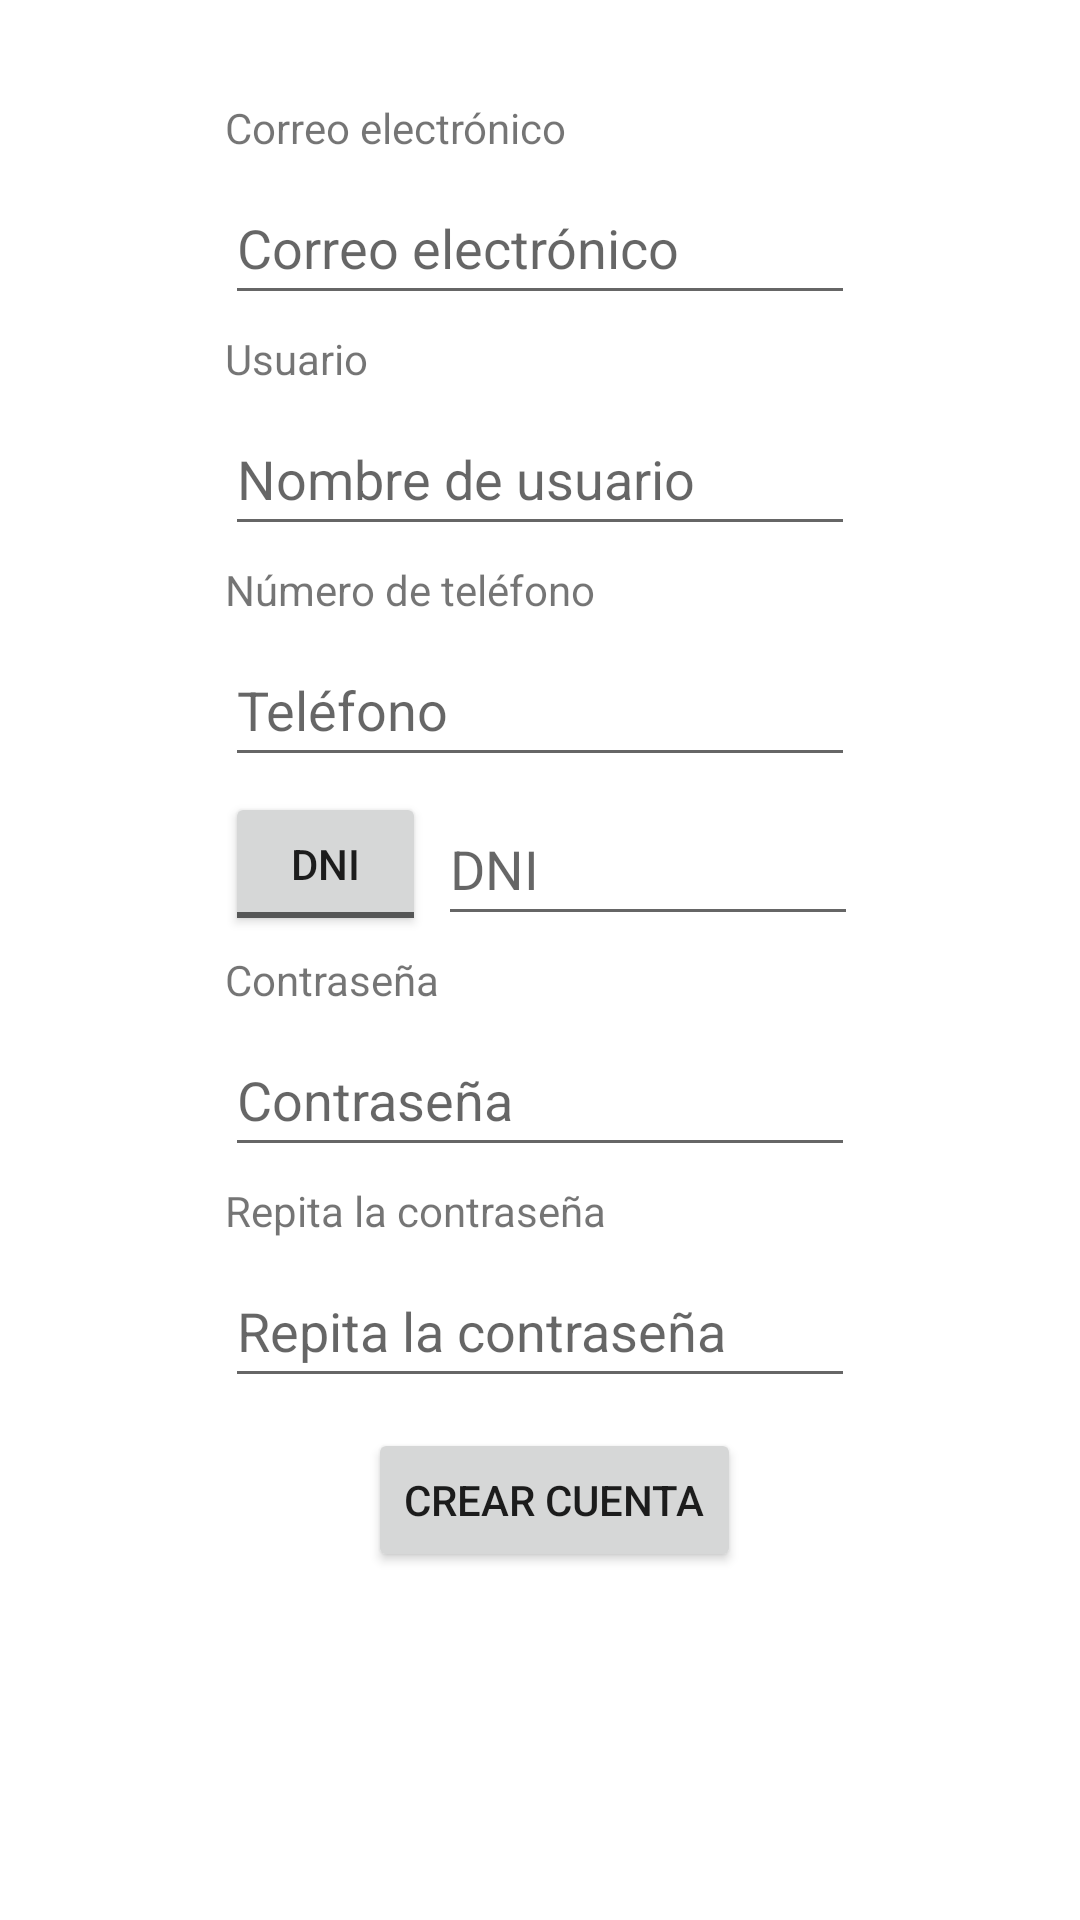

Write the Android layout XML for this screen, with the resource values it uses.
<!-- AndroidManifest.xml: application theme Theme.Holevento -->
<!-- res/layout/register_act.xml -->
<?xml version="1.0" encoding="utf-8"?>
<androidx.constraintlayout.widget.ConstraintLayout xmlns:android="http://schemas.android.com/apk/res/android"
    xmlns:app="http://schemas.android.com/apk/res-auto"
    xmlns:tools="http://schemas.android.com/tools"
    android:layout_width="match_parent"
    android:layout_height="match_parent"
    tools:context=".RegisterActivity">

    <EditText
        android:id="@+id/registerPassR"
        android:layout_width="wrap_content"
        android:layout_height="wrap_content"
        android:layout_marginTop="5dp"
        android:ems="10"
        android:hint="Repita la contraseña"
        android:inputType="textPassword"
        android:minHeight="48dp"
        app:layout_constraintStart_toStartOf="@+id/textView7"
        app:layout_constraintTop_toBottomOf="@+id/textView7" />

    <TextView
        android:id="@+id/textView7"
        android:layout_width="wrap_content"
        android:layout_height="wrap_content"
        android:layout_marginTop="5dp"
        android:text="Repita la contraseña"
        app:layout_constraintStart_toStartOf="@+id/registerPass"
        app:layout_constraintTop_toBottomOf="@+id/registerPass" />

    <EditText
        android:id="@+id/registerID"
        android:layout_width="140dp"
        android:layout_height="48dp"
        android:layout_marginStart="4dp"
        android:ems="10"
        android:hint="DNI"
        android:inputType="text"
        app:layout_constraintBottom_toBottomOf="@+id/tBtnID"
        app:layout_constraintStart_toEndOf="@+id/tBtnID"
        app:layout_constraintTop_toTopOf="@+id/tBtnID"
        app:layout_constraintVertical_bias="0.0" />

    <TextView
        android:id="@+id/textView5"
        android:layout_width="wrap_content"
        android:layout_height="wrap_content"
        android:layout_marginTop="5dp"
        android:text="Usuario"
        app:layout_constraintStart_toStartOf="@+id/registerEmail"
        app:layout_constraintTop_toBottomOf="@+id/registerEmail" />

    <EditText
        android:id="@+id/registerUsuario"
        android:layout_width="wrap_content"
        android:layout_height="wrap_content"
        android:layout_marginTop="5dp"
        android:ems="10"
        android:hint="Nombre de usuario"
        android:inputType="text"
        android:minHeight="48dp"
        app:layout_constraintStart_toStartOf="@+id/textView5"
        app:layout_constraintTop_toBottomOf="@+id/textView5" />

    <TextView
        android:id="@+id/textView2"
        android:layout_width="wrap_content"
        android:layout_height="wrap_content"
        android:layout_marginTop="5dp"
        android:text="Número de teléfono"
        app:layout_constraintStart_toStartOf="@+id/registerUsuario"
        app:layout_constraintTop_toBottomOf="@+id/registerUsuario" />

    <TextView
        android:id="@+id/textView4"
        android:layout_width="wrap_content"
        android:layout_height="wrap_content"
        android:layout_marginTop="13dp"
        android:text="Correo electrónico"
        app:layout_constraintLeft_toLeftOf="parent"
        app:layout_constraintStart_toStartOf="@+id/registerEmail"
        app:layout_constraintTop_toBottomOf="@+id/imageView" />

    <Button
        android:id="@+id/btnRegistro"
        android:layout_width="wrap_content"
        android:layout_height="wrap_content"
        android:layout_marginTop="10dp"
        android:text="Crear cuenta"
        app:layout_constraintEnd_toEndOf="@+id/registerPassR"
        app:layout_constraintHorizontal_bias="0.557"
        app:layout_constraintStart_toStartOf="@+id/registerPassR"
        app:layout_constraintTop_toBottomOf="@+id/registerPassR" />

    <TextView
        android:id="@+id/textView"
        android:layout_width="wrap_content"
        android:layout_height="wrap_content"
        android:layout_marginTop="5dp"
        android:text="Contraseña"
        app:layout_constraintStart_toStartOf="@+id/tBtnID"
        app:layout_constraintTop_toBottomOf="@+id/tBtnID" />

    <EditText
        android:id="@+id/registerPass"
        android:layout_width="wrap_content"
        android:layout_height="wrap_content"
        android:layout_marginTop="5dp"
        android:ems="10"
        android:hint="Contraseña"
        android:inputType="textPassword"
        android:minHeight="48dp"
        app:layout_constraintStart_toStartOf="@+id/textView"
        app:layout_constraintTop_toBottomOf="@+id/textView" />

    <EditText
        android:id="@+id/registerEmail"
        android:layout_width="wrap_content"
        android:layout_height="wrap_content"
        android:layout_marginTop="5dp"
        android:ems="10"
        android:hint="Correo electrónico"
        android:inputType="textEmailAddress"
        android:minHeight="48dp"
        app:layout_constraintEnd_toEndOf="@+id/imageView"
        app:layout_constraintStart_toStartOf="@+id/imageView"
        app:layout_constraintTop_toBottomOf="@+id/textView4" />

    <ImageView
        android:id="@+id/imageView"
        android:layout_width="wrap_content"
        android:layout_height="wrap_content"
        android:layout_marginTop="20dp"
        app:layout_constraintEnd_toEndOf="parent"
        app:layout_constraintStart_toStartOf="parent"
        app:layout_constraintTop_toTopOf="parent"
        tools:srcCompat="@raw/logo_holevento" />

    <ToggleButton
        android:id="@+id/tBtnID"
        android:layout_width="67dp"
        android:layout_height="48dp"
        android:layout_marginTop="5dp"
        android:text="ToggleButton"
        android:textOff="DNI"
        android:textOn="CIF"
        app:layout_constraintStart_toStartOf="@+id/registerTelefono"
        app:layout_constraintTop_toBottomOf="@+id/registerTelefono" />

    <EditText
        android:id="@+id/registerTelefono"
        android:layout_width="wrap_content"
        android:layout_height="wrap_content"
        android:layout_marginTop="5dp"
        android:ems="10"
        android:hint="Teléfono"
        android:inputType="number"
        android:minHeight="48dp"
        app:layout_constraintStart_toStartOf="@+id/textView2"
        app:layout_constraintTop_toBottomOf="@+id/textView2" />

</androidx.constraintlayout.widget.ConstraintLayout>
<!-- resources referenced by this layout -->
<resources>
  <style name="Theme.Holevento" parent="Theme.MaterialComponents.DayNight.DarkActionBar">
          
          <item name="colorPrimary">@color/purple_500</item>
          <item name="colorPrimaryVariant">@color/purple_700</item>
          <item name="colorOnPrimary">@color/white</item>
          
          <item name="colorSecondary">@color/teal_200</item>
          <item name="colorSecondaryVariant">@color/teal_700</item>
          <item name="colorOnSecondary">@color/black</item>
          
          <item name="android:statusBarColor" tools:targetApi="l">?attr/colorPrimaryVariant</item>
          
      </style>
  <!-- not gathered from this repository: default colours our renderer supplied (Android Studio template values) -->
  <color name="purple_500">#FF6200EE</color>
  <color name="purple_700">#FF3700B3</color>
  <color name="teal_200">#FF03DAC5</color>
  <color name="teal_700">#FF018786</color>
  <color name="black">#FF000000</color>
  <color name="white">#FFFFFFFF</color>
</resources>
